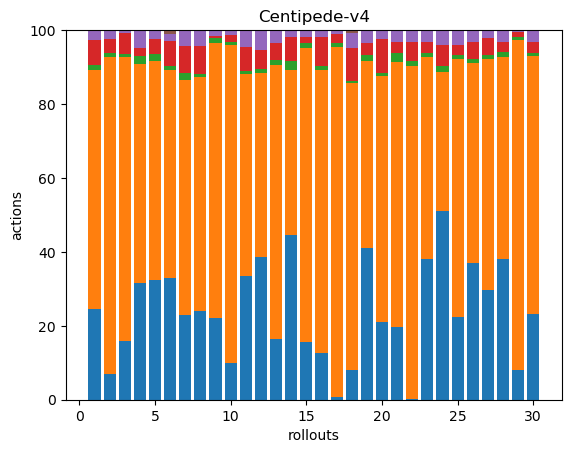

Data behind this chart, as committed beside it:
55, 146, 3, 15, 6, 0, 0, 0, 0, 0, 0, 0, 0, 0, 0, 0, 0, 0
19, 239, 3, 10, 7, 0, 0, 0, 0, 0, 0, 0, 0, 0, 0, 0, 0, 0
40, 192, 2, 14, 2, 0, 0, 0, 0, 0, 0, 0, 0, 0, 0, 0, 0, 0
45, 85, 3, 3, 7, 0, 0, 0, 0, 0, 0, 0, 0, 0, 0, 0, 0, 0
51, 94, 3, 6, 4, 0, 0, 0, 0, 0, 0, 0, 0, 0, 0, 0, 0, 0
86, 147, 3, 17, 5, 3, 0, 0, 0, 0, 0, 0, 0, 0, 0, 0, 0, 0
47, 131, 4, 15, 9, 0, 0, 0, 0, 0, 0, 0, 0, 0, 0, 0, 0, 0
94, 247, 3, 29, 16, 1, 0, 0, 0, 0, 0, 0, 0, 0, 0, 0, 0, 0
43, 144, 3, 1, 3, 0, 0, 0, 0, 0, 0, 0, 0, 0, 0, 0, 0, 0
32, 279, 3, 6, 4, 0, 0, 0, 0, 0, 0, 0, 0, 0, 0, 0, 0, 0
83, 135, 2, 16, 11, 0, 0, 0, 0, 0, 0, 0, 0, 0, 0, 0, 0, 0
108, 139, 3, 14, 15, 0, 0, 0, 0, 0, 0, 0, 0, 0, 0, 0, 0, 0
38, 172, 3, 11, 8, 0, 0, 0, 0, 0, 0, 0, 0, 0, 0, 0, 0, 0
100, 101, 5, 15, 4, 0, 0, 0, 0, 0, 0, 0, 0, 0, 0, 0, 0, 0
36, 182, 3, 4, 4, 0, 0, 0, 0, 0, 0, 0, 0, 0, 0, 0, 0, 0
27, 164, 2, 17, 4, 0, 0, 0, 0, 0, 0, 0, 0, 0, 0, 0, 0, 0
2, 243, 3, 6, 3, 0, 0, 0, 0, 0, 0, 0, 0, 0, 0, 0, 0, 0
35, 342, 2, 40, 18, 3, 0, 0, 0, 0, 0, 0, 0, 0, 0, 0, 0, 0
103, 127, 4, 8, 9, 0, 0, 0, 0, 0, 0, 0, 0, 0, 0, 0, 0, 0
71, 225, 3, 31, 8, 0, 0, 0, 0, 0, 0, 0, 0, 0, 0, 0, 0, 0
25, 91, 3, 4, 4, 0, 0, 0, 0, 0, 0, 0, 0, 0, 0, 0, 0, 0
1, 277, 4, 16, 10, 0, 0, 0, 0, 0, 0, 0, 0, 0, 0, 0, 0, 0
74, 106, 2, 6, 6, 0, 0, 0, 0, 0, 0, 0, 0, 0, 0, 0, 0, 0
100, 74, 3, 11, 8, 0, 0, 0, 0, 0, 0, 0, 0, 0, 0, 0, 0, 0
43, 135, 2, 5, 8, 0, 0, 0, 0, 0, 0, 0, 0, 0, 0, 0, 0, 0
104, 152, 3, 13, 9, 0, 0, 0, 0, 0, 0, 0, 0, 0, 0, 0, 0, 0
87, 183, 3, 14, 6, 0, 0, 0, 0, 0, 0, 0, 0, 0, 0, 0, 0, 0
83, 119, 3, 6, 7, 0, 0, 0, 0, 0, 0, 0, 0, 0, 0, 0, 0, 0
18, 203, 2, 3, 1, 0, 0, 0, 0, 0, 0, 0, 0, 0, 0, 0, 0, 0
67, 201, 2, 9, 9, 0, 0, 0, 0, 0, 0, 0, 0, 0, 0, 0, 0, 0
